Image classification data set "data_small" (kmsumanth1/Computer-Vision-Based-Food-Recognition-and-Personalized-Nutrition-Tracking-System on GitHub). Class labels (80): aloo gobi, aloo methi, aloo mutter, aloo paratha, amritsari kulcha, anda curry, balushahi, banana chips, besan laddu, bhindi masala, biryani, boondi laddu, chaas, chana masala, chapati, chicken pizza, chicken wings, chikki, chivda, chole bhature, dabeli, dal khichdi, dhokla, falooda, fish curry, gajar ka halwa, garlic bread, garlic naan, ghevar, grilled sandwich, gujhia, gulab jamun, hara bhara kabab, idiyappam, idli, jalebi, kaju katli, khakhra, kheer, kulfi, margherita pizza, masala dosa, masala papad, medu vada, misal pav, modak, moong dal halwa, murukku, mysore pak, navratan korma, neer dosa, onion pakoda, palak paneer, paneer masala, paneer pizza, pani puri, paniyaram, papdi chaat, patrode, pav bhaji, pepperoni pizza, phirni, poha, pongal, puri bhaji, rajma chawal, rasgulla, rava dosa, sabudana khichdi, sabudana vada, samosa, seekh kebab, set dosa, sev puri, solkadhi, steamed momo, thali, thukpa, uttapam, vada pav.

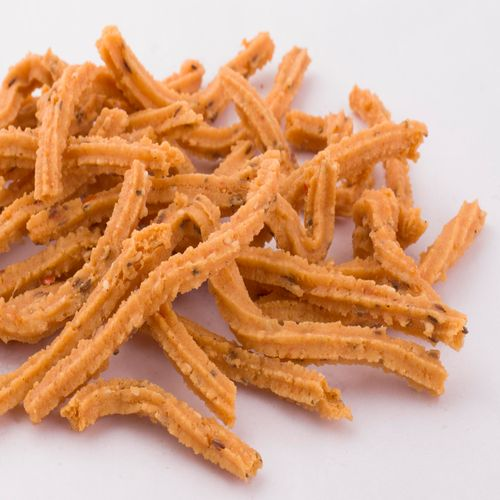
Label: murukku

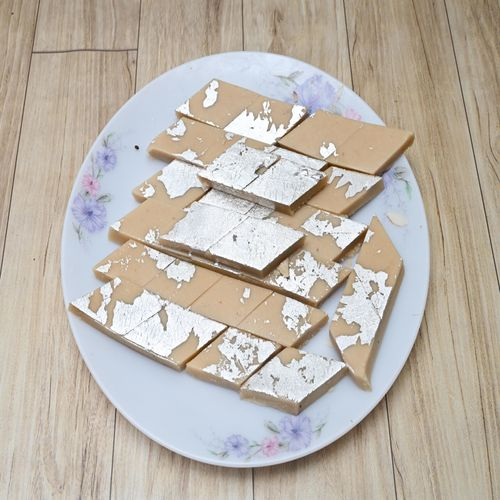
Label: kaju katli

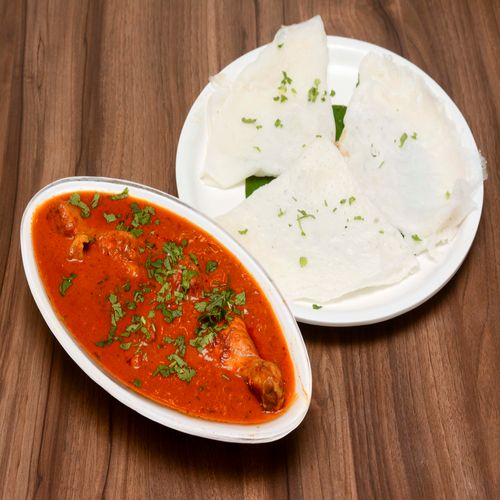
Label: neer dosa

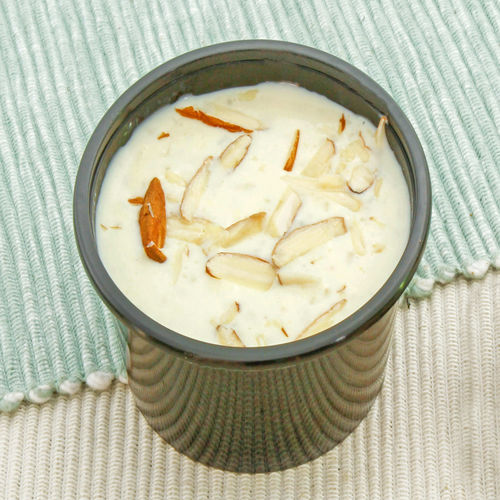
Label: kheer

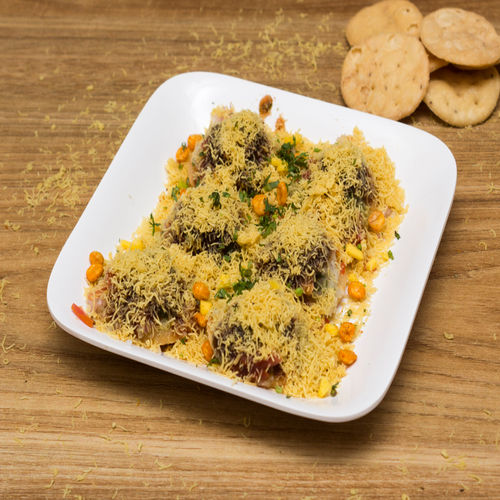
Label: sev puri

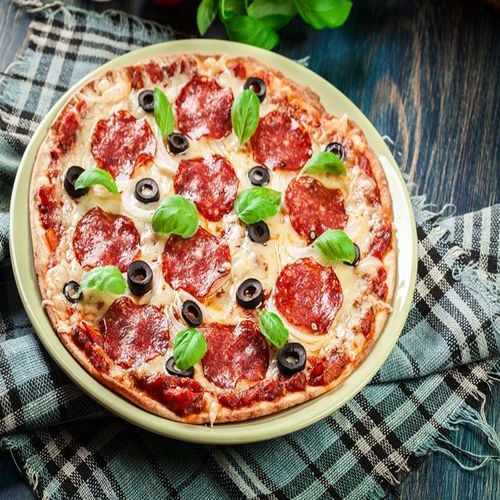
Label: pepperoni pizza
